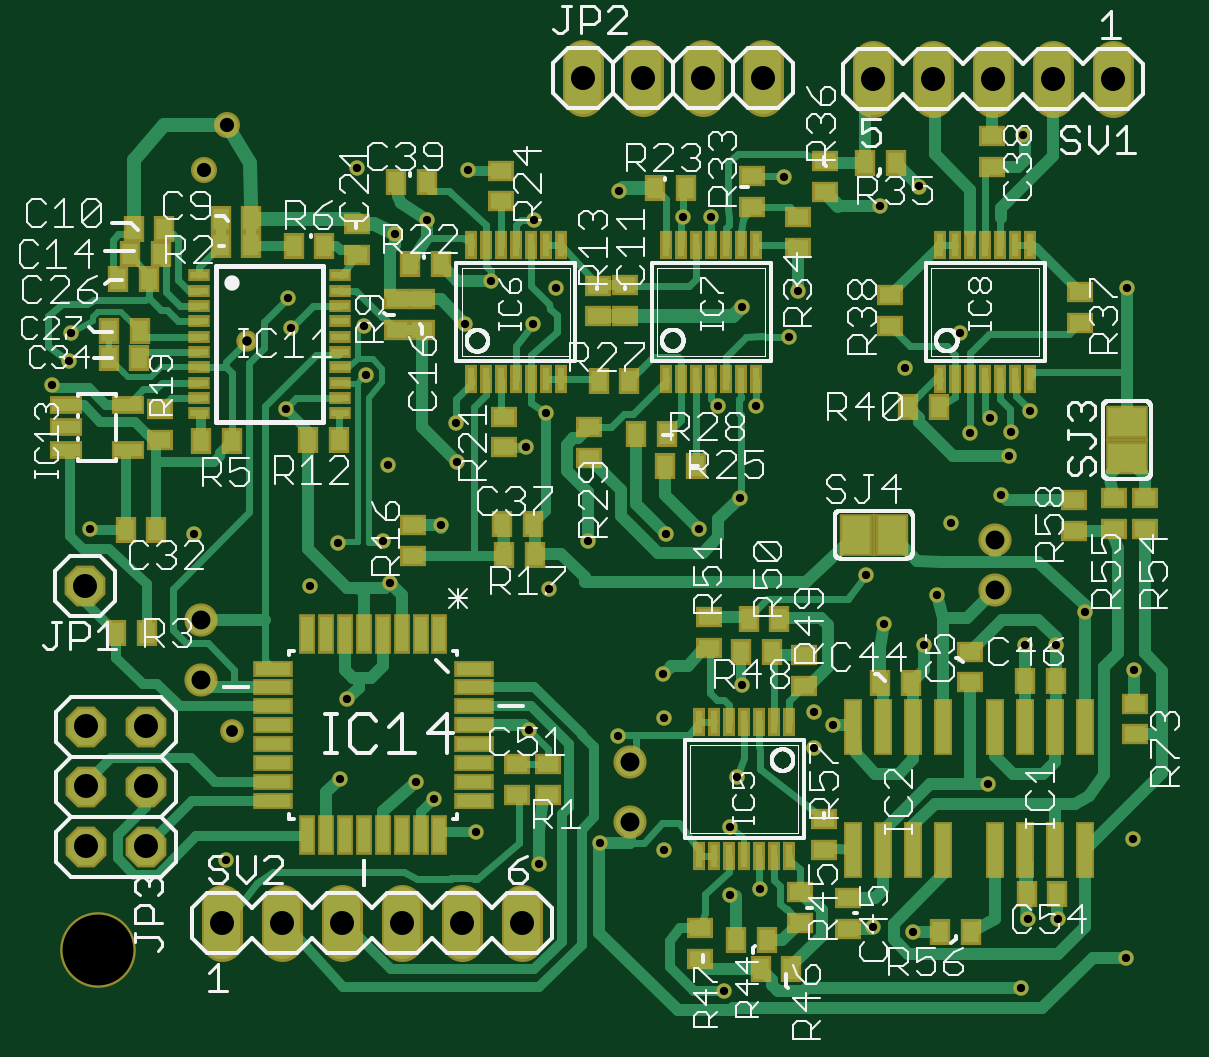
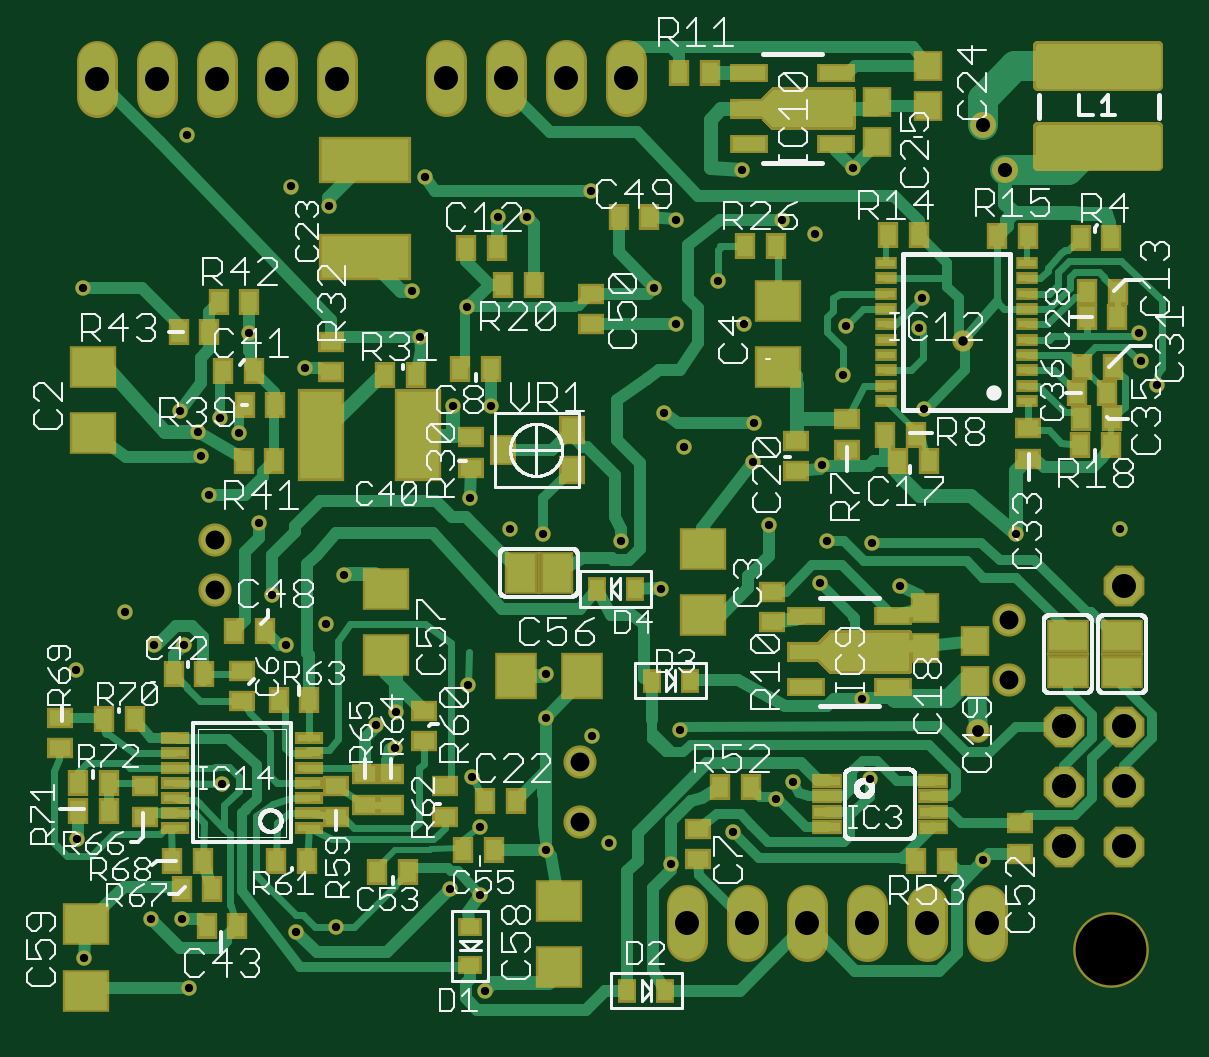
Circuit board: 7 layer files. Board 47.2 x 40.7 mm.
- top_copper: admittancemeter.cmp (33547 bytes)
- drill: admittancemeter.drd (1818 bytes)
- top_silk: admittancemeter.plc (66475 bytes)
- bottom_silk: admittancemeter.pls (80857 bytes)
- bottom_copper: admittancemeter.sol (39829 bytes)
- top_mask: admittancemeter.stc (9533 bytes)
- bottom_mask: admittancemeter.sts (13856 bytes)

=== top_copper: admittancemeter.cmp (33547 bytes, source omitted) ===
=== drill: admittancemeter.drd ===
M48
;GenerationSoftware,Autodesk,EAGLE,8.7.1*%
;CreationDate,2018-04-25T07:09:38Z*%
FMAT,2
ICI,OFF
METRIC,TZ,000.000
T7C0.350
T6C0.400
T5C0.500
T4C0.600
T3C0.800
T2C1.016
T1C3.000
%
G90
M71
T1
X3400Y3800
T2
X11194Y4950
X2874Y13280
X5414Y13280
X2874Y10740
X5414Y10740
X2874Y8200
X5414Y8200
X31554Y40740
X29014Y40740
X26474Y40740
X23934Y40740
X2844Y19240
X21354Y4950
X18814Y4950
X16274Y4950
X13734Y4950
X8654Y4950
X36184Y40700
X38724Y40700
X41264Y40700
X43804Y40700
X46344Y40700
T3
X7726Y17775
X41353Y21179
X7726Y15235
X25910Y9241
X25910Y11781
X41353Y19045
T4
X8844Y38731
X7885Y36855
T5
X9044Y13102
T6
X9690Y29586
T7
X11344Y26740
X15744Y19340
X28144Y34840
X32444Y36540
X25444Y35940
X36500Y35300
X30544Y22940
X31249Y26835
X24144Y21140
X27444Y21440
X40309Y25705
X41939Y24733
X42044Y25730
X33000Y31700
X42844Y26640
X46944Y31840
X18544Y26140
X22344Y26540
X42744Y5140
X41044Y10840
X30444Y11140
X21809Y30340
X29644Y26840
X41144Y26340
X39500Y21900
X21844Y34740
X29344Y34840
X30144Y9040
X36644Y17640
X42644Y16740
X42544Y38340
X11432Y31407
X13544Y21040
X14744Y28140
X18944Y30340
X11544Y30140
X7444Y21440
X30144Y6140
X38344Y16740
X43944Y16740
X44044Y5140
X27344Y13640
X27344Y8040
X30644Y15040
X30664Y31020
X28844Y21640
X39884Y29940
X37544Y28440
X19044Y36840
X15944Y34140
X47244Y15687
X38144Y36140
X15644Y24340
X16869Y10922
X22460Y19080
X22760Y31864
X21500Y25100
X34517Y13335
X36200Y4800
X41600Y23100
X18574Y24483
X20044Y32140
X45163Y18131
X1444Y27740
X38910Y18836
X21644Y13140
X37900Y4600
X31400Y6400
X17900Y21800
X19400Y8800
X17600Y10200
X33701Y13899
X25394Y12890
X46900Y3500
X24644Y8340
X42450Y2200
X35900Y19700
X29900Y2100
X32652Y29770
X27319Y15500
X13944Y14440
X8815Y7640
X22044Y7440
X3044Y21640
X2244Y29940
X12344Y19240
X15444Y21140
X14644Y30240
X47200Y8506
X33715Y12354
X13616Y11070
X14344Y36940
X2144Y28740
X17322Y34724
M30
=== top_silk: admittancemeter.plc (66475 bytes, source omitted) ===
=== bottom_silk: admittancemeter.pls (80857 bytes, source omitted) ===
=== bottom_copper: admittancemeter.sol (39829 bytes, source omitted) ===
=== top_mask: admittancemeter.stc (9533 bytes, source omitted) ===
=== bottom_mask: admittancemeter.sts (13856 bytes, source omitted) ===
